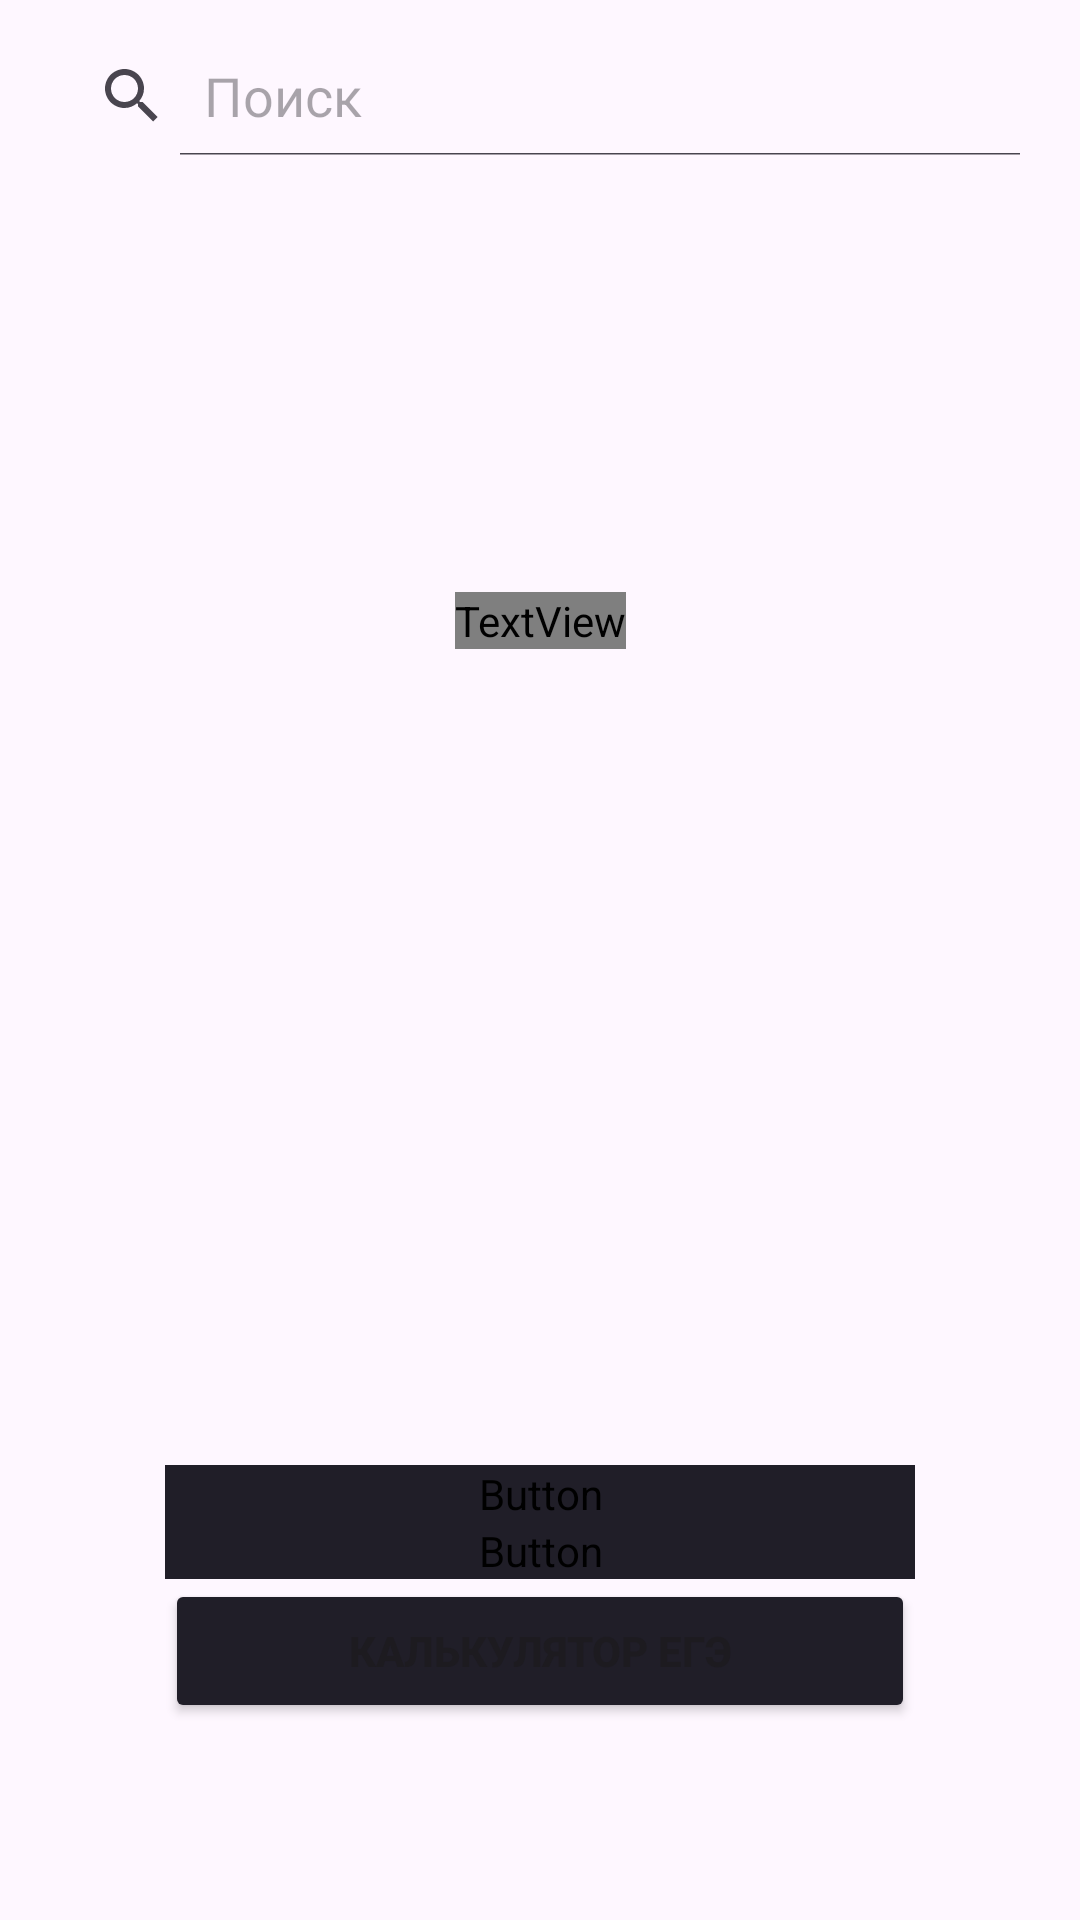

Android layout source for this screen:
<!-- AndroidManifest.xml: application theme Theme.MyAbiturient -->
<!-- res/layout/activity_main.xml -->
<?xml version="1.0" encoding="utf-8"?>
<androidx.constraintlayout.widget.ConstraintLayout xmlns:android="http://schemas.android.com/apk/res/android"
    xmlns:app="http://schemas.android.com/apk/res-auto"
    xmlns:tools="http://schemas.android.com/tools"
    android:layout_width="match_parent"
    android:layout_height="match_parent"
    tools:context=".MainActivity">


    <android.widget.SearchView
        android:id="@+id/idSV"
        android:layout_width="match_parent"
        android:layout_height="wrap_content"
        android:layout_margin="8dp"
        android:layout_marginStart="8dp"
        android:layout_marginEnd="8dp"
        android:iconifiedByDefault="false"
        android:padding="4dp"
        android:queryHint="Поиск"
        android:backgroundTint="#857D7D"
        app:layout_constraintEnd_toEndOf="parent"
        app:layout_constraintStart_toStartOf="parent"
        app:layout_constraintTop_toTopOf="parent" />

    <TextView
        android:id="@+id/welcome"
        android:layout_width="wrap_content"
        android:layout_height="wrap_content"
        android:fontFamily="@font/basic"
        android:text="Добро пожаловать в приложение \n для абитуриемнтов ОмГТУ!"
        android:textAlignment="center"
        android:textSize="20sp"
        android:textStyle="bold"
        app:layout_constraintBottom_toBottomOf="parent"
        app:layout_constraintEnd_toEndOf="parent"
        app:layout_constraintStart_toStartOf="parent"
        app:layout_constraintTop_toBottomOf="@+id/idSV"
        app:layout_constraintVertical_bias="0.25" />

    <Button
        android:id="@+id/AdmissionInformation"
        android:layout_width="250dp"
        android:layout_height="wrap_content"
        android:layout_marginTop="272dp"
        android:fontFamily="@font/basic"
        android:backgroundTint="#201E28"
        android:text="Информация о приёме"
        android:textStyle="bold"
        app:iconTint="@color/black"
        app:layout_constraintEnd_toEndOf="parent"
        app:layout_constraintStart_toStartOf="parent"
        app:layout_constraintTop_toBottomOf="@+id/welcome" />

    <Button
        android:id="@+id/informationAboutDirections"
        android:layout_width="250dp"
        android:layout_height="wrap_content"
        android:fontFamily="@font/basic"
        android:backgroundTint="#201E28"
        android:text="Информация о направлениях"
        android:textStyle="bold"
        app:layout_constraintEnd_toEndOf="parent"
        app:layout_constraintStart_toStartOf="parent"
        app:layout_constraintTop_toBottomOf="@+id/AdmissionInformation" />

    <Button
        android:id="@+id/calculatorEGE"
        android:layout_width="250dp"
        android:layout_height="wrap_content"
        android:backgroundTint="#201E28"
        android:text="Калькулятор ЕГЭ"
        android:textStyle="bold"
        app:layout_constraintEnd_toEndOf="parent"
        app:layout_constraintStart_toStartOf="parent"
        app:layout_constraintTop_toBottomOf="@+id/informationAboutDirections" />




</androidx.constraintlayout.widget.ConstraintLayout>
<!-- resources referenced by this layout -->
<resources>
  <style name="Theme.MyAbiturient" parent="Base.Theme.MyAbiturient" />
  <style name="Base.Theme.MyAbiturient" parent="Theme.Material3.DayNight.NoActionBar">
          
          
      </style>
  <!-- not gathered from this repository: default colours our renderer supplied (Android Studio template values) -->
  <color name="black">#FF000000</color>
</resources>
